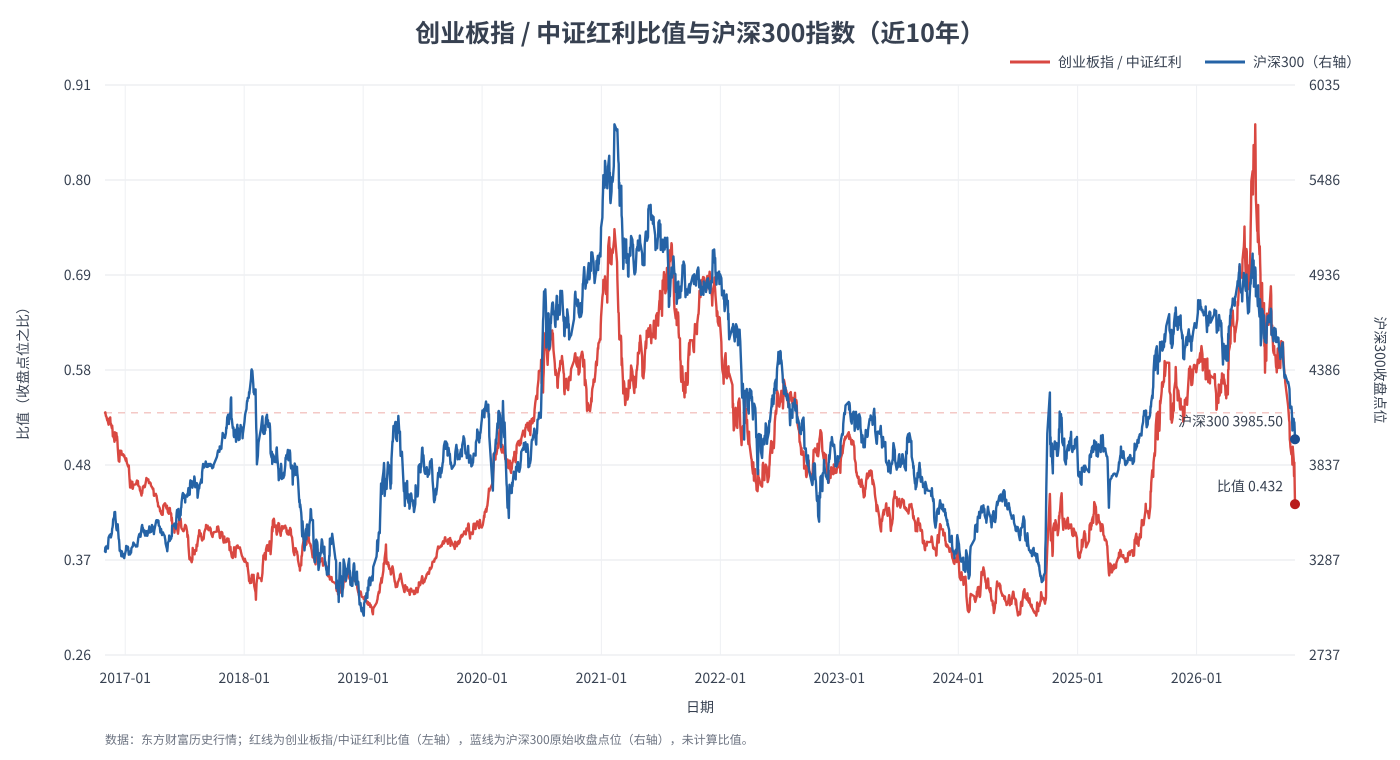

The data file committed next to this chart (first rows):
日期, 创业板指收盘, 沪深300收盘, 中证红利收盘, 创业板指/中证红利
2016-10-31, 2160, 3336, 4031, 0.5357
2016-11-01, 2176, 3359, 4058, 0.5363
2016-11-02, 2146, 3333, 4020, 0.5339
2016-11-03, 2153, 3365, 4048, 0.5319
2016-11-04, 2145, 3354, 4034, 0.5317
2016-11-07, 2130, 3357, 4042, 0.527
2016-11-08, 2150, 3371, 4062, 0.5293
2016-11-09, 2124, 3353, 4040, 0.5257
2016-11-10, 2143, 3391, 4092, 0.5238
2016-11-11, 2147, 3417, 4112, 0.5222
2016-11-14, 2162, 3430, 4114, 0.5255
2016-11-15, 2179, 3430, 4116, 0.5294
2016-11-16, 2182, 3430, 4114, 0.5305
2016-11-17, 2163, 3437, 4133, 0.5234
2016-11-18, 2158, 3417, 4121, 0.5236
2016-11-21, 2153, 3441, 4153, 0.5183
2016-11-22, 2178, 3468, 4179, 0.5211
2016-11-23, 2166, 3475, 4194, 0.5164
2016-11-24, 2147, 3489, 4218, 0.5089
2016-11-25, 2168, 3521, 4255, 0.5094
2016-11-28, 2166, 3535, 4279, 0.5062
2016-11-29, 2160, 3564, 4297, 0.5027
2016-11-30, 2183, 3538, 4250, 0.5136
2016-12-01, 2182, 3565, 4292, 0.5083
2016-12-02, 2143, 3529, 4248, 0.5046
2016-12-05, 2144, 3469, 4181, 0.5127
2016-12-06, 2122, 3459, 4175, 0.5083
2016-12-07, 2135, 3476, 4196, 0.5088
2016-12-08, 2115, 3470, 4194, 0.5043
2016-12-09, 2100, 3494, 4230, 0.4964
2016-12-12, 1984, 3409, 4127, 0.4809
2016-12-13, 1985, 3405, 4120, 0.4818
2016-12-14, 1963, 3379, 4089, 0.48
2016-12-15, 1976, 3340, 4045, 0.4885
2016-12-16, 1998, 3346, 4055, 0.4927
2016-12-19, 1980, 3329, 4052, 0.4888
2016-12-20, 1982, 3309, 4026, 0.4924
2016-12-21, 1992, 3339, 4065, 0.49
2016-12-22, 1986, 3336, 4072, 0.4878
2016-12-23, 1965, 3308, 4029, 0.4876
2016-12-26, 1974, 3322, 4041, 0.4885
2016-12-27, 1969, 3316, 4043, 0.4869
2016-12-28, 1957, 3302, 4027, 0.486
2016-12-29, 1959, 3298, 4021, 0.4872
2016-12-30, 1962, 3310, 4041, 0.4856
2017-01-03, 1963, 3342, 4082, 0.481
2017-01-04, 1992, 3368, 4116, 0.4839
2017-01-05, 1984, 3368, 4120, 0.4815
2017-01-06, 1965, 3348, 4102, 0.479
2017-01-09, 1962, 3364, 4126, 0.4754
2017-01-10, 1952, 3358, 4114, 0.4744
2017-01-11, 1938, 3334, 4082, 0.4747
2017-01-12, 1930, 3318, 4057, 0.4757
2017-01-13, 1900, 3320, 4060, 0.468
2017-01-16, 1831, 3319, 4063, 0.4506
2017-01-17, 1868, 3326, 4072, 0.4588
2017-01-18, 1846, 3339, 4097, 0.4505
2017-01-19, 1844, 3329, 4088, 0.4511
2017-01-20, 1881, 3355, 4124, 0.4561
2017-01-23, 1887, 3364, 4129, 0.4571
... 2,369 more rows
